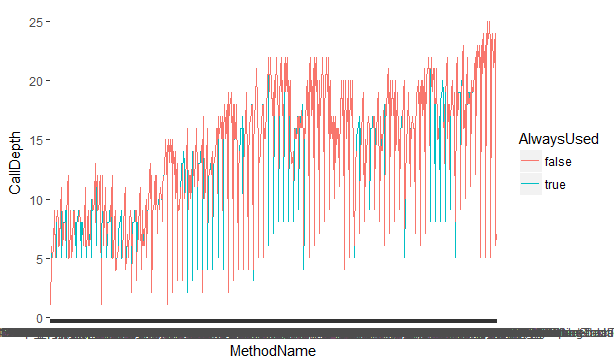

The file beside this chart, header and first rows:
MethodName, CallDepth, AlwaysUsed
0.none, 1, false
1.apply, 1, false
2.init, 1, false
3.getVehicles, 2, false
4.buildNavigableAssert, 2, false
5.assertThat, 3, true
6.assertThat, 4, true
7.instance, 5, true
8.instance, 5, true
9.lineSeparator, 5, true
10.instance, 5, true
11.comparison, 5, true
12.instance, 5, true
13.instance, 5, true
14.instance, 5, true
15.lineSeparator, 5, true
16.get, 5, true
17.representation, 5, true
18.useRepresentation, 5, true
19.checkNotNull, 6, true
20.instance, 5, true
21.instance, 5, true
22.instance, 5, true
23.instance, 5, true
24.instance, 5, true
25.instance, 5, true
26.as, 2, false
27.as, 3, false
28.describedAs, 4, false
29.describedAs, 5, false
30.description, 6, false
31.isNullOrEmpty, 7, false
32.isEmpty, 8, false
33.do_not_swallow_reflection_problem, 1, false
34.expectWithMessageContaining, 2, false
35.expect, 3, false
36.expectMessageContaining, 3, false
37.assertThat, 2, true
38.assertThat, 3, true
39.instance, 4, true
40.instance, 4, true
41.representation, 4, true
42.useRepresentation, 4, true
43.checkNotNull, 5, true
44.instance, 4, true
45.toAssert, 2, false
46.buildAssert, 3, false
47.toString, 4, false
48.none, 4, false
49.apply, 4, false
50.init, 4, false
51.getVehicles, 5, false
52.buildNavigableAssert, 5, false
53.assertThat, 6, true
54.assertThat, 7, true
55.instance, 8, true
56.instance, 8, true
57.representation, 8, true
58.useRepresentation, 8, true
59.checkNotNull, 9, true
... 920 more rows
